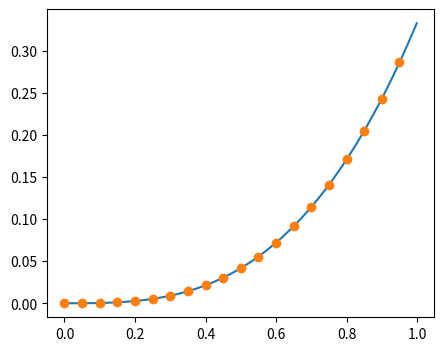

Generate this figure with matplotlib:
import numpy as np
from scipy.integrate import odeint
import matplotlib.pyplot as plt

func = lambda y, t: t**2
dt=1e-3
t = np.arange(0,1,dt)
res = odeint(func, y0 = 0, t = t)
plt.figure(figsize=(5,4))
plt.plot(t, res)
plt.plot(t[::50], t[::50]**3/3, 'o')
plt.show()
